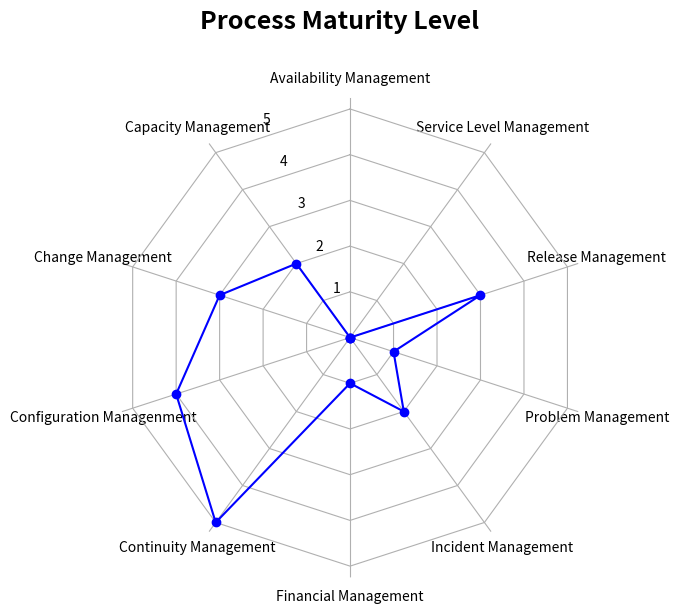

Reproduce this figure in Python. (Note: this script raises an exception after producing the figure.)
import matplotlib.pyplot as plt
import numpy as np

from matplotlib.patches import Circle, RegularPolygon
from matplotlib.path import Path
from matplotlib.projections import register_projection
from matplotlib.projections.polar import PolarAxes
from matplotlib.spines import Spine
from matplotlib.transforms import Affine2D


def radar_factory(num_vars, frame='circle'):
    """
    Create a radar chart with `num_vars` Axes.

    This function creates a RadarAxes projection and registers it.

    Parameters
    ----------
    num_vars : int
        Number of variables for radar chart.
    frame : {'circle', 'polygon'}
        Shape of frame surrounding Axes.

    """
    # calculate evenly-spaced axis angles
    theta = np.linspace(0, 2*np.pi, num_vars, endpoint=False)

    class RadarTransform(PolarAxes.PolarTransform):

        def transform_path_non_affine(self, path):
            # Paths with non-unit interpolation steps correspond to gridlines,
            # in which case we force interpolation (to defeat PolarTransform's
            # autoconversion to circular arcs).
            if path._interpolation_steps > 1:
                path = path.interpolated(num_vars)
            return Path(self.transform(path.vertices), path.codes)

    class RadarAxes(PolarAxes):

        name = 'radar'
        PolarTransform = RadarTransform

        def __init__(self, *args, **kwargs):
            super().__init__(*args, **kwargs)
            # rotate plot such that the first axis is at the top
            self.set_theta_zero_location('N')

        def fill(self, *args, closed=True, **kwargs):
            """Override fill so that line is closed by default"""
            return super().fill(closed=closed, *args, **kwargs)

        def plot(self, *args, **kwargs):
            """Override plot so that line is closed by default"""
            lines = super().plot(*args, **kwargs)
            for line in lines:
                self._close_line(line)

        def _close_line(self, line):
            x, y = line.get_data()
            # FIXME: markers at x[0], y[0] get doubled-up
            if x[0] != x[-1]:
                x = np.append(x, x[0])
                y = np.append(y, y[0])
                line.set_data(x, y)

        def set_varlabels(self, labels, position):
            self.set_thetagrids(np.degrees(theta), labels, horizontalalignment=position, fontsize=10)

        def _gen_axes_patch(self):
            # The Axes patch must be centered at (0.5, 0.5) and of radius 0.5
            # in axes coordinates.
            if frame == 'circle':
                return Circle((0.5, 0.5), 0.5)
            elif frame == 'polygon':
                return RegularPolygon((0.5, 0.5), num_vars,
                                      radius=.5, edgecolor="k")
            else:
                raise ValueError("Unknown value for 'frame': %s" % frame)

        def _gen_axes_spines(self):
            if frame == 'circle':
                return super()._gen_axes_spines()
            elif frame == 'polygon':
                # spine_type must be 'left'/'right'/'top'/'bottom'/'circle'.
                spine = Spine(axes=self, spine_type='circle', path=Path.unit_regular_polygon(num_vars))
                # unit_regular_polygon gives a polygon of radius 1 centered at
                # (0, 0) but we want a polygon of radius 0.5 centered at (0.5,
                # 0.5) in axes coordinates.
                spine.set_transform(Affine2D().scale(0).translate(0, 0) + self.transAxes)
                return {'polar': spine}
            else:
                raise ValueError("Unknown value for 'frame': %s" % frame)

    register_projection(RadarAxes)
    return theta




if __name__ == '__main__':
    N = 10

    theta = radar_factory(N, frame='polygon')

    d = [0, 2, 3, 4, 5, 1, 2, 1, 3, 0]
    spoke_labels = ['Availability Management', 'Capacity Management', 'Change Management', 'Configuration Managenment', 'Continuity Management', 'Financial Management', 'Incident Management', 'Problem Management', 'Release Management', 'Service Level Management']

    fig, axs = plt.subplots(figsize=(1, 1), nrows=1, ncols=1,
                            subplot_kw=dict(projection='radar'))
    fig.subplots_adjust(wspace=0.25, hspace=0.20, top=0.85, bottom=0.05)

    
    axs.set_rgrids([1, 2, 3, 4, 5])
    axs.plot(theta, d, color='b', marker='o')
    axs.set_varlabels(spoke_labels, 'center')
    # colors = ['b']
    # # Plot the four cases from the example data on separate Axes
    # for (title, case_data) in data:
    #     axs.set_rgrids([1, 2, 3, 4, 5])
    #     axs.set_title(title, weight='bold', size='medium', position=(0.5, 1.1),
    #                  horizontalalignment='center', verticalalignment='center')
    #     for d, color in zip(case_data, colors):
    #         axs.plot(theta, d, color=color)
    #         # axs.fill(theta, d, facecolor=color, alpha=0.25, label='_nolegend_')
    #     axs.set_varlabels(spoke_labels)

    # add legend relative to top-left plot
    # labels = ('Factor 1', 'Factor 2', 'Factor 3', 'Factor 4', 'Factor 5')
    # legend = axs.legend(labels, loc=(0.9, .95),
    #                           labelspacing=0.1, fontsize='small')

    fig.text(0.5, 0.965, 'Process Maturity Level',
             horizontalalignment='center', color='black', weight='bold',
             fontsize=18)
    fig.set_size_inches(8, 6)
    plt.savefig('./assessment/static/assessment/test.png', dpi=200)
    # plt.savefig('./others/test.png', dpi=200)
    # plt.show()
